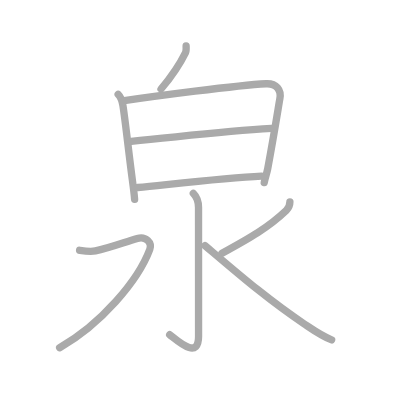
t = 0.00 s
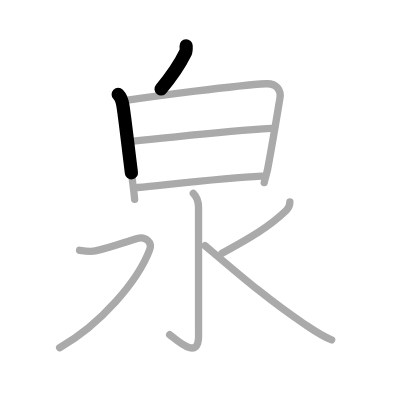
t = 1.75 s
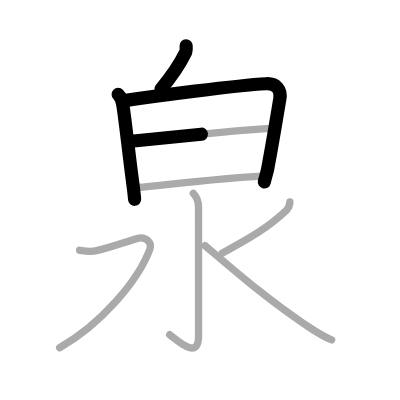
t = 3.50 s
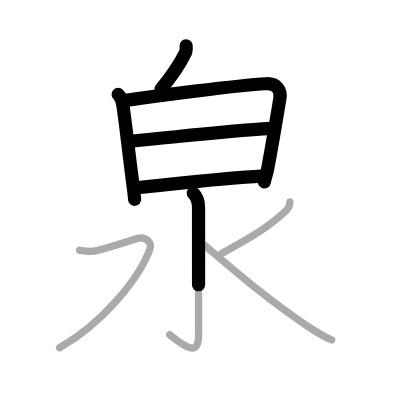
t = 5.50 s
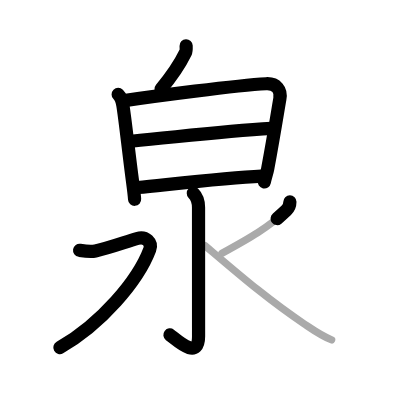
t = 7.25 s
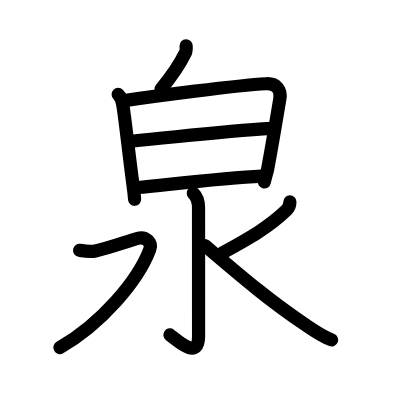
t = 9.00 s

The animated SVG that drew these frames (rendered in a browser with its animation timeline set to each time). Animation: 9 SMIL elements (animate=9); one cycle of 9.00 s.

<?xml version="1.0" standalone="no"?>
<!DOCTYPE svg PUBLIC "-//W3C//DTD SVG 1.1//EN"   "http://www.w3.org/Graphics/SVG/1.1/DTD/svg11.dtd">
<svg width="400px" height="400px"  version="1.1" xmlns="http://www.w3.org/2000/svg">
  <defs>
    <marker id="Triangle" viewBox="0 0 10 10" refX="0" refY="5" markerUnits="strokeWidth" markerWidth="3" style="stroke-opacity:0%;fill:#aaaaaa;" markerHeight="2" orient="auto">
      <path d="M 0 0 L 10 5 L 0 10 z" />
    </marker>
    
    <marker id="Arrow" viewBox="0 0 10 10" refX="5" refY="5" markerUnits="strokeWidth" markerWidth="1.8" style="stroke-opacity:0%;fill:#770000;" markerHeight="2" orient="auto">
      <path d="M 0 4 L 6 4 L 4 1 L 10 5 L 4 9 L 6 6 L 0 6 z" />
        <circle cx="5" cy="5" r="5" />
      </marker>
    
    <marker id="TriangleRed" viewBox="0 0 10 10" refX="0" refY="5" markerUnits="strokeWidth" markerWidth="3" style="stroke-opacity:0%;fill:#CC0000;" markerHeight="2" orient="auto">
      <path d="M 0 0 L 10 5 L 0 10 z" />
    </marker>
    
    <marker id="ArrowRed" viewBox="0 0 10 10" refX="5" refY="5" markerUnits="strokeWidth" markerWidth="1.8" style="stroke-opacity:0%;fill:#CC0000;" markerHeight="2" orient="auto">
      <path d="M 0 4 L 6 4 L 4 1 L 10 5 L 4 9 L 6 6 L 0 6 z" />
        <circle cx="5" cy="5" r="5" />
      </marker>
    
  </defs>
  
  <path style="fill:#ffffff; fill-opacity:100%; fill-rule:evenodd; stroke-width:0;" d="M 0 0 L 400px 0 L 400px 400px L 0 400px L 0 0" />

  <g transform="scale(3.6697247706422 3.6697247706422)">
<path style="fill:none; fill-opacity:0%; fill-rule:evenodd; stroke:#aaaaaa; stroke-opacity:100%; stroke-width: 1.5pt; stroke-linejoin:round; stroke-linecap:round;" d="M50.72 12.49c0.03 0.76 0.02 1.47-0.16 1.83c-1.31 2.68-2.68 5.18-6.68 9.93"></path>
<path style="fill:none; fill-opacity:0%; fill-rule:evenodd; stroke:#aaaaaa; stroke-opacity:100%; stroke-width: 1.5pt; stroke-linejoin:round; stroke-linecap:round;" d="M32.2 25.73c0.78 0.78 1.15 2.17 1.29 3.01c0.63 3.88 1.55 12.6 2.6 20.48c0.31 2.3 0.53 4.15 0.59 5.11"></path>
<path style="fill:none; fill-opacity:0%; fill-rule:evenodd; stroke:#aaaaaa; stroke-opacity:100%; stroke-width: 1.5pt; stroke-linejoin:round; stroke-linecap:round;" d="M33.88 27.42c7.99-1.17 30.49-4.17 38.63-4.6c2.77-0.15 4.24 1.68 3.74 4.18c-0.24 1.21-1.4 8.74-3.3 18.99c-0.23 1.22-0.71 2.48-0.95 3.76"></path>
<path style="fill:none; fill-opacity:0%; fill-rule:evenodd; stroke:#aaaaaa; stroke-opacity:100%; stroke-width: 1.5pt; stroke-linejoin:round; stroke-linecap:round;" d="M35.75 38.5C51.25 37 61.25 35.75 74 35"></path>
<path style="fill:none; fill-opacity:0%; fill-rule:evenodd; stroke:#aaaaaa; stroke-opacity:100%; stroke-width: 1.5pt; stroke-linejoin:round; stroke-linecap:round;" d="M37.51 51.1C48.5 50 61.83 48.45 71.25 48"></path>
<path style="fill:none; fill-opacity:0%; fill-rule:evenodd; stroke:#aaaaaa; stroke-opacity:100%; stroke-width: 1.5pt; stroke-linejoin:round; stroke-linecap:round;" d="M52.68 52.67c0.82 0.82 1.42 2.08 1.42 3.88c0 14.2 0.01 28.08 0.01 35.1c0 6.62-5.79 1.12-7.87-0.44"></path>
<path style="fill:none; fill-opacity:0%; fill-rule:evenodd; stroke:#aaaaaa; stroke-opacity:100%; stroke-width: 1.5pt; stroke-linejoin:round; stroke-linecap:round;" d="M21.69 68.21c1.36 0.21 2.91 0.46 4.31 0.17c3.63-0.76 7.25-2.13 11.41-3.4c2.31-0.71 4.1 1.14 3.4 3.02c-3.18 8.5-13.31 20.38-24.56 26.75"></path>
<path style="fill:none; fill-opacity:0%; fill-rule:evenodd; stroke:#aaaaaa; stroke-opacity:100%; stroke-width: 1.5pt; stroke-linejoin:round; stroke-linecap:round;" d="M79 55c0 0.88-0.25 1.62-0.97 2.32C73.14 62.01 68 64.88 60.5 69"></path>
<path style="fill:none; fill-opacity:0%; fill-rule:evenodd; stroke:#aaaaaa; stroke-opacity:100%; stroke-width: 1.5pt; stroke-linejoin:round; stroke-linecap:round;" d="M55.85 66.92C65.38 75 73 81.62 82.92 88.29c2.77 1.86 4.83 3.33 7.45 4.33"></path>

<path style="fill:none; fill-opacity:0%; fill-rule:evenodd; stroke:#000000; stroke-opacity:100%; stroke-width: 2.7pt; stroke-linejoin:round; stroke-linecap:round;" d="M50.72 12.49c0.03 0.76 0.02 1.47-0.16 1.83c-1.31 2.68-2.68 5.18-6.68 9.93" pathLength="100" stroke-dashoffset="100" stroke-dasharray="100 105"><animate id="dashAnim1" attributeName="stroke-dashoffset" from="100" to="0" dur="1s" calcMode="linear" fill="freeze"/></path>
<path style="fill:none; fill-opacity:0%; fill-rule:evenodd; stroke:#000000; stroke-opacity:100%; stroke-width: 2.7pt; stroke-linejoin:round; stroke-linecap:round;" d="M32.2 25.73c0.78 0.78 1.15 2.17 1.29 3.01c0.63 3.88 1.55 12.6 2.6 20.48c0.31 2.3 0.53 4.15 0.59 5.11" pathLength="100" stroke-dashoffset="100" stroke-dasharray="100 105"><animate id="dashAnim2" attributeName="stroke-dashoffset" from="100" to="0" dur="1s" calcMode="linear" begin="dashAnim1.end" fill="freeze"/></path>
<path style="fill:none; fill-opacity:0%; fill-rule:evenodd; stroke:#000000; stroke-opacity:100%; stroke-width: 2.7pt; stroke-linejoin:round; stroke-linecap:round;" d="M33.88 27.42c7.99-1.17 30.49-4.17 38.63-4.6c2.77-0.15 4.24 1.68 3.74 4.18c-0.24 1.21-1.4 8.74-3.3 18.99c-0.23 1.22-0.71 2.48-0.95 3.76" pathLength="100" stroke-dashoffset="100" stroke-dasharray="100 105"><animate id="dashAnim3" attributeName="stroke-dashoffset" from="100" to="0" dur="1s" calcMode="linear" begin="dashAnim2.end" fill="freeze"/></path>
<path style="fill:none; fill-opacity:0%; fill-rule:evenodd; stroke:#000000; stroke-opacity:100%; stroke-width: 2.7pt; stroke-linejoin:round; stroke-linecap:round;" d="M35.75 38.5C51.25 37 61.25 35.75 74 35" pathLength="100" stroke-dashoffset="100" stroke-dasharray="100 105"><animate id="dashAnim4" attributeName="stroke-dashoffset" from="100" to="0" dur="1s" calcMode="linear" begin="dashAnim3.end" fill="freeze"/></path>
<path style="fill:none; fill-opacity:0%; fill-rule:evenodd; stroke:#000000; stroke-opacity:100%; stroke-width: 2.7pt; stroke-linejoin:round; stroke-linecap:round;" d="M37.51 51.1C48.5 50 61.83 48.45 71.25 48" pathLength="100" stroke-dashoffset="100" stroke-dasharray="100 105"><animate id="dashAnim5" attributeName="stroke-dashoffset" from="100" to="0" dur="1s" calcMode="linear" begin="dashAnim4.end" fill="freeze"/></path>
<path style="fill:none; fill-opacity:0%; fill-rule:evenodd; stroke:#000000; stroke-opacity:100%; stroke-width: 2.7pt; stroke-linejoin:round; stroke-linecap:round;" d="M52.68 52.67c0.82 0.82 1.42 2.08 1.42 3.88c0 14.2 0.01 28.08 0.01 35.1c0 6.62-5.79 1.12-7.87-0.44" pathLength="100" stroke-dashoffset="100" stroke-dasharray="100 105"><animate id="dashAnim6" attributeName="stroke-dashoffset" from="100" to="0" dur="1s" calcMode="linear" begin="dashAnim5.end" fill="freeze"/></path>
<path style="fill:none; fill-opacity:0%; fill-rule:evenodd; stroke:#000000; stroke-opacity:100%; stroke-width: 2.7pt; stroke-linejoin:round; stroke-linecap:round;" d="M21.69 68.21c1.36 0.21 2.91 0.46 4.31 0.17c3.63-0.76 7.25-2.13 11.41-3.4c2.31-0.71 4.1 1.14 3.4 3.02c-3.18 8.5-13.31 20.38-24.56 26.75" pathLength="100" stroke-dashoffset="100" stroke-dasharray="100 105"><animate id="dashAnim7" attributeName="stroke-dashoffset" from="100" to="0" dur="1s" calcMode="linear" begin="dashAnim6.end" fill="freeze"/></path>
<path style="fill:none; fill-opacity:0%; fill-rule:evenodd; stroke:#000000; stroke-opacity:100%; stroke-width: 2.7pt; stroke-linejoin:round; stroke-linecap:round;" d="M79 55c0 0.88-0.25 1.62-0.97 2.32C73.14 62.01 68 64.88 60.5 69" pathLength="100" stroke-dashoffset="100" stroke-dasharray="100 105"><animate id="dashAnim8" attributeName="stroke-dashoffset" from="100" to="0" dur="1s" calcMode="linear" begin="dashAnim7.end" fill="freeze"/></path>
<path style="fill:none; fill-opacity:0%; fill-rule:evenodd; stroke:#000000; stroke-opacity:100%; stroke-width: 2.7pt; stroke-linejoin:round; stroke-linecap:round;" d="M55.85 66.92C65.38 75 73 81.62 82.92 88.29c2.77 1.86 4.83 3.33 7.45 4.33" pathLength="100" stroke-dashoffset="100" stroke-dasharray="100 105"><animate id="dashAnim9" attributeName="stroke-dashoffset" from="100" to="0" dur="1s" calcMode="linear" begin="dashAnim8.end" fill="freeze"/></path>

</g>

</svg>  
          
